Photos from the image-classification dataset "data_split" in the GitHub repository hitoshi4148/turf-disease-app. Its 11 classes are: anthracnose decline, brown patch, dollar spot, fairy ring, healthy, large patch, leaf spot, pythium, red thread, snow mold, take all patch.

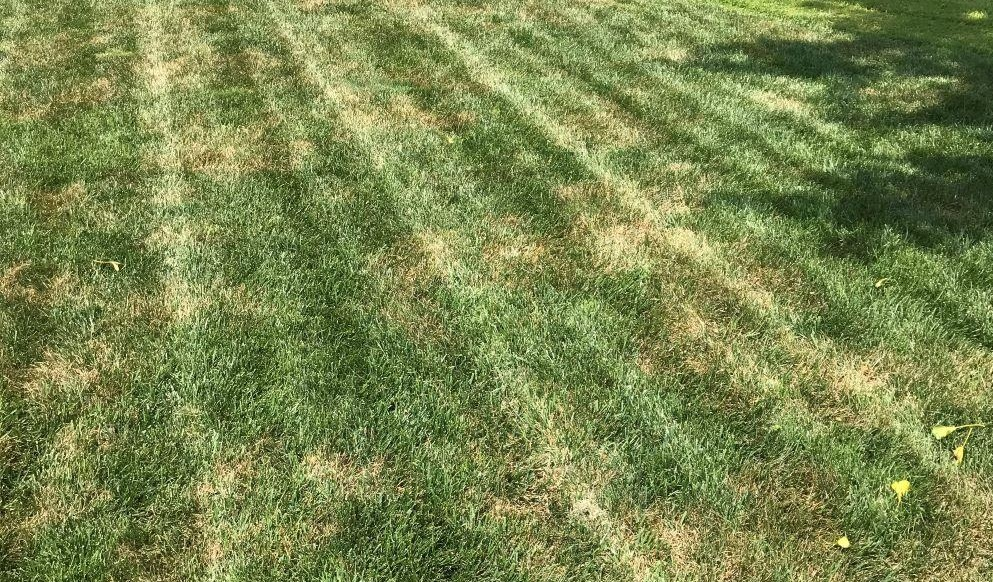
Label: brown patch

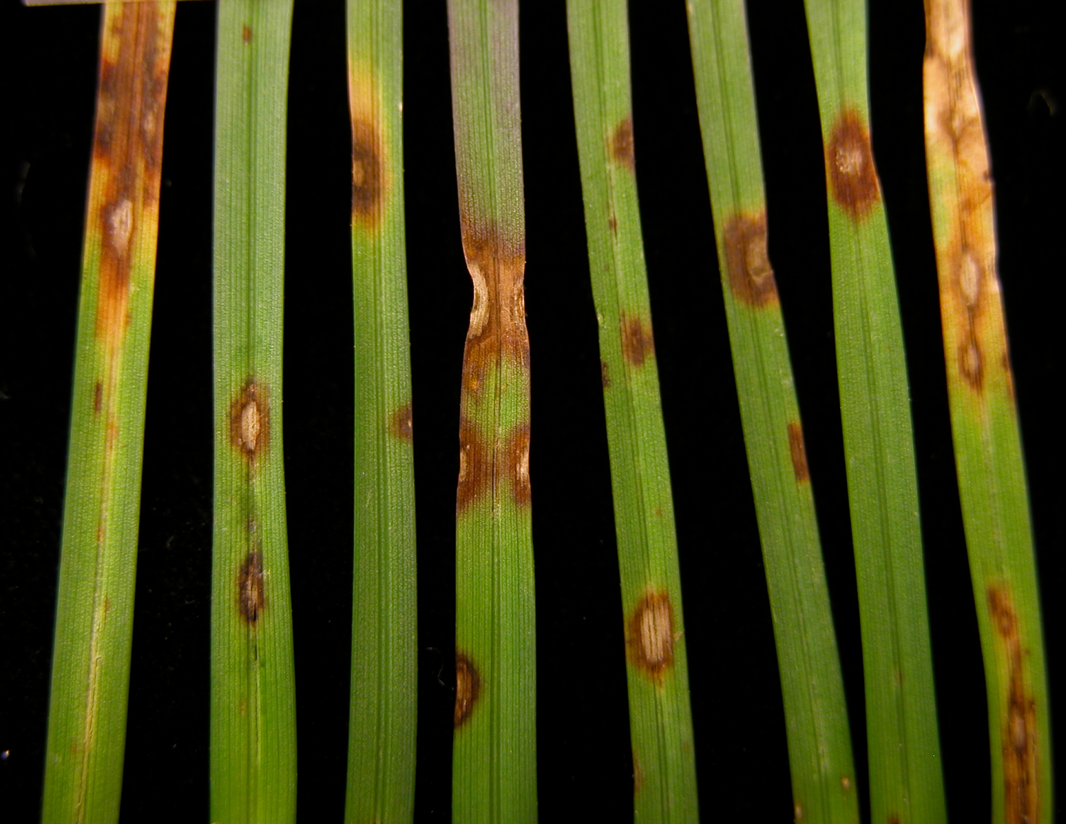
Label: leaf spot

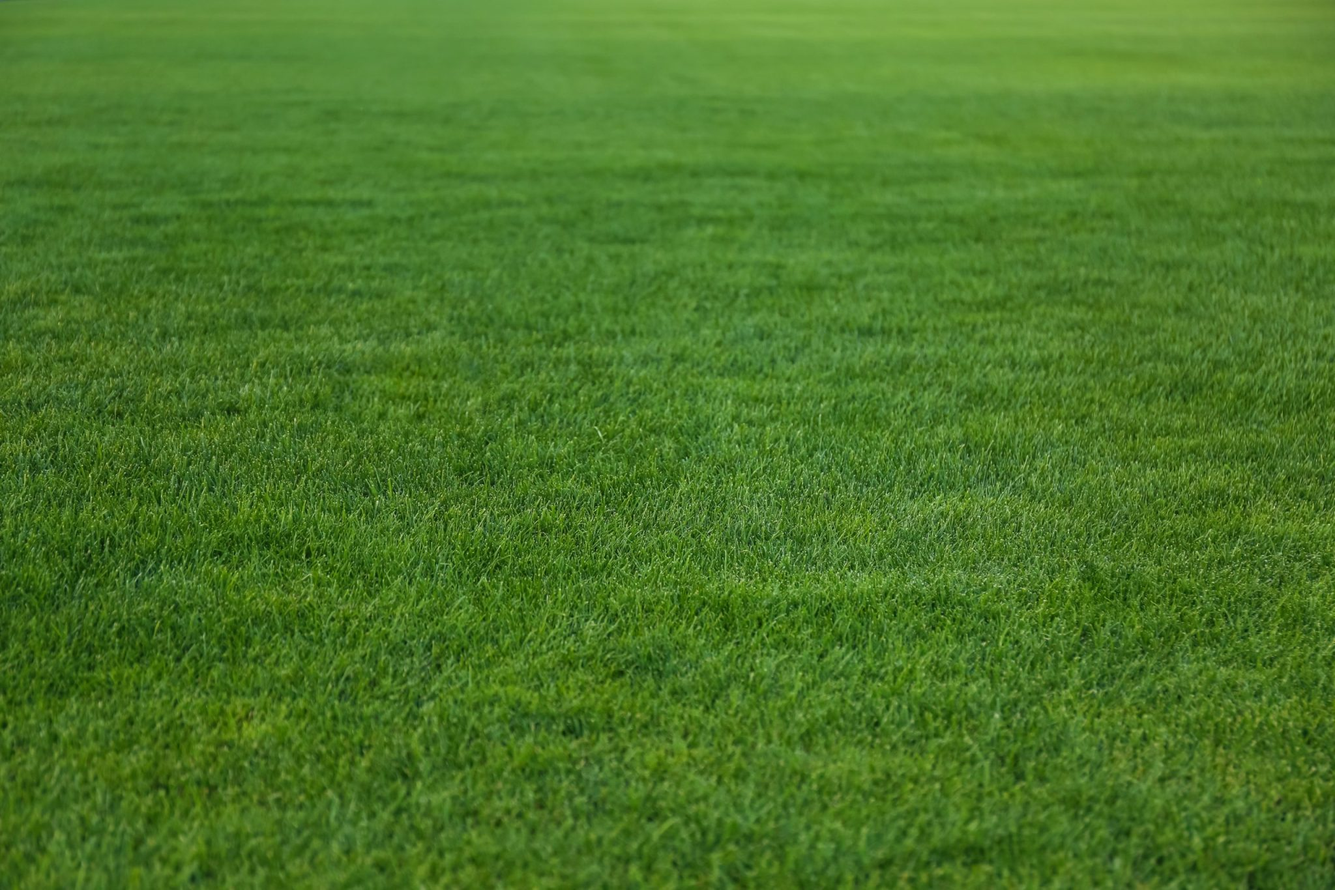
Label: healthy

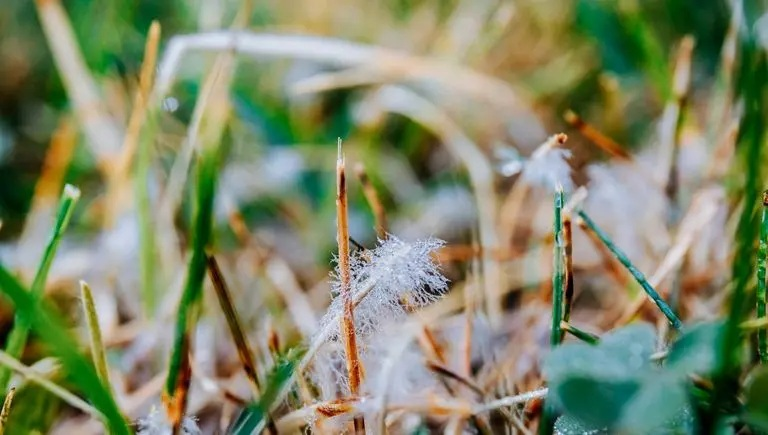
Label: dollar spot

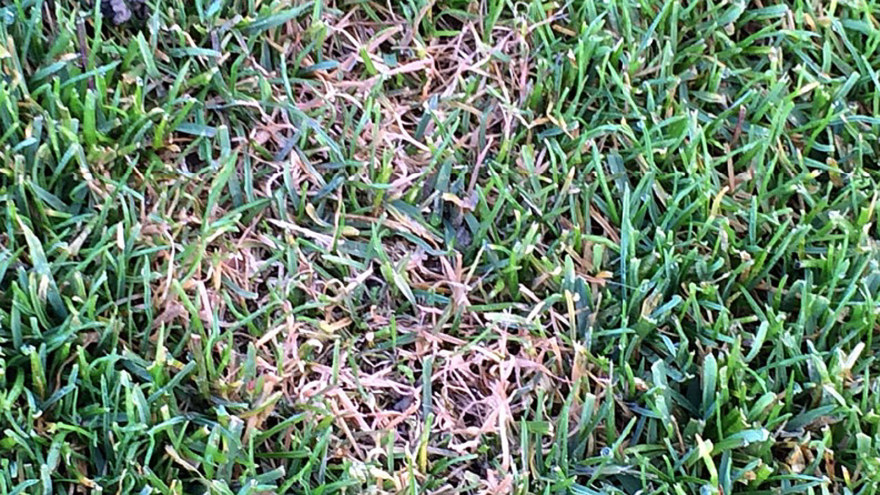
Label: red thread

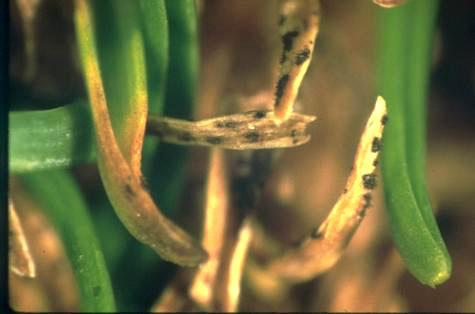
Label: anthracnose decline
